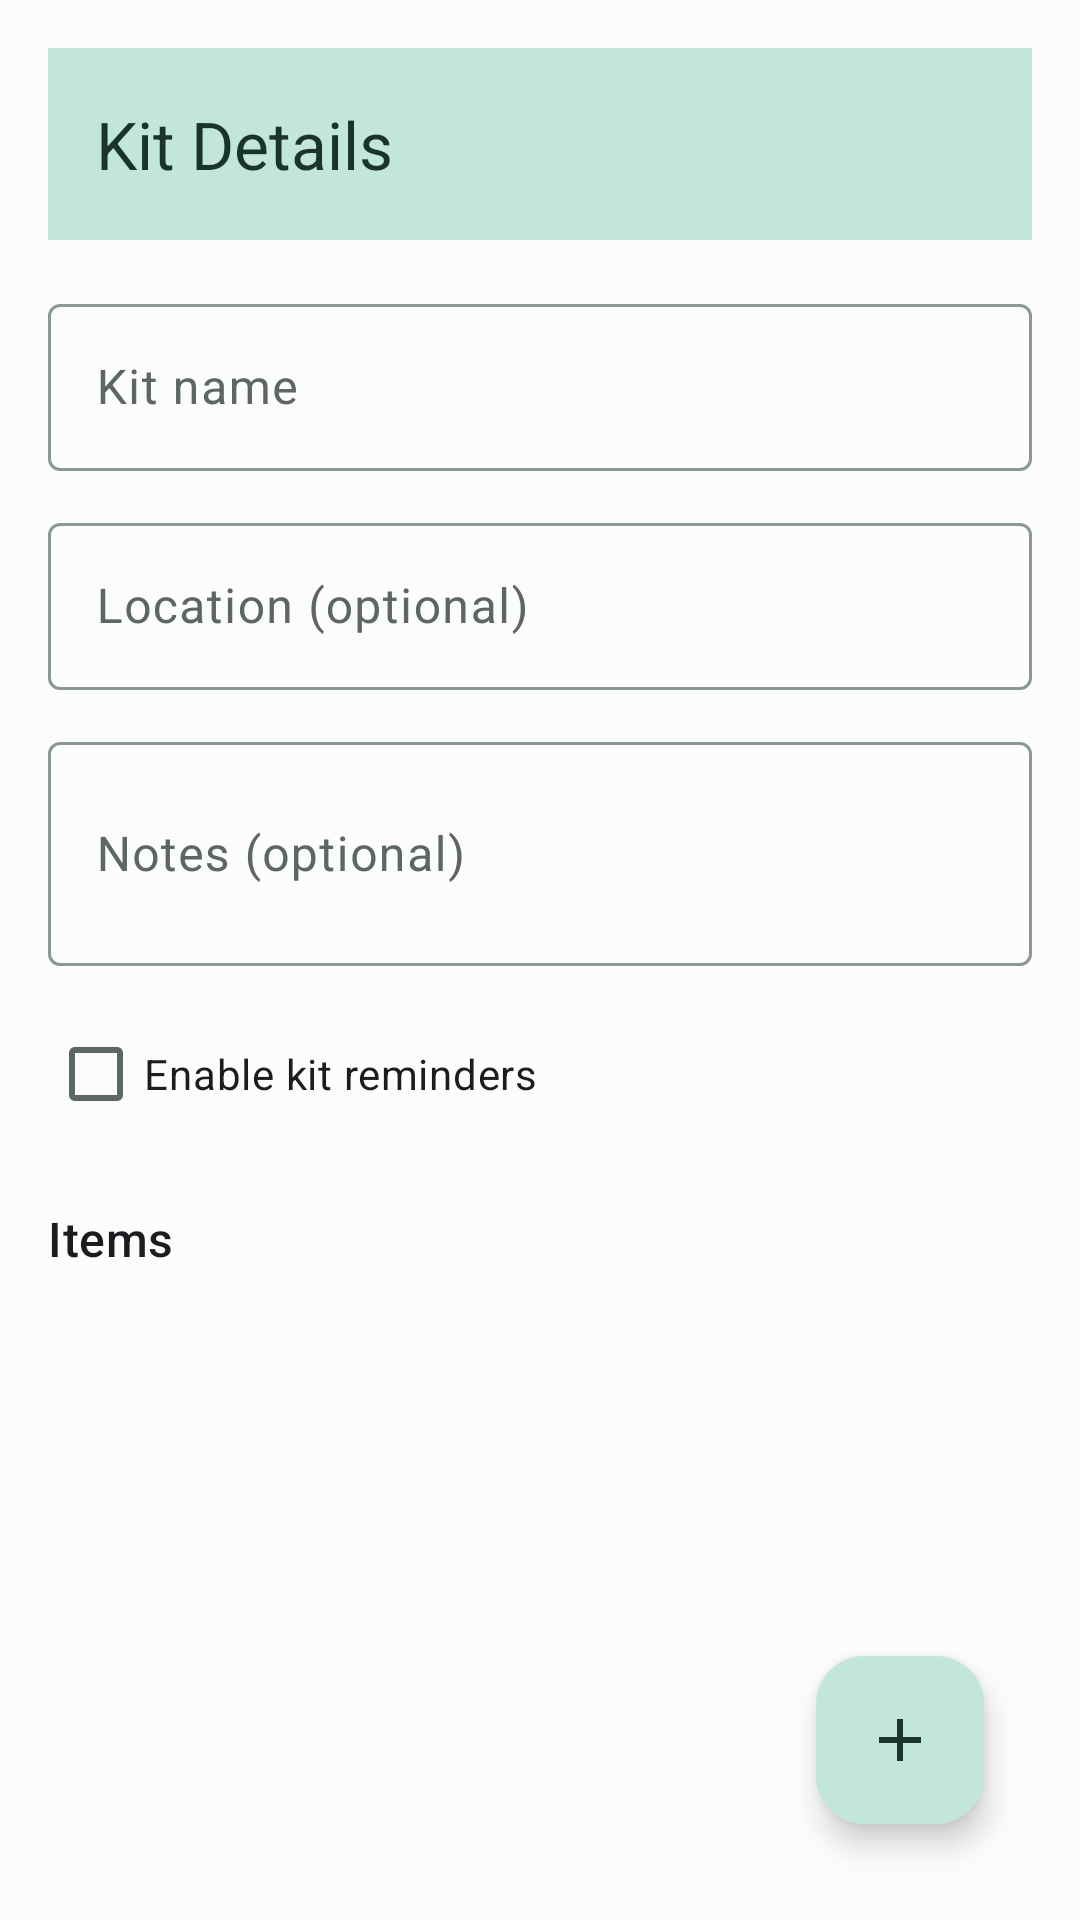

Layout XML and referenced resources for this Android screen:
<!-- AndroidManifest.xml: application theme Theme.EmergencyPreparednessManager -->
<!-- res/layout/activity_kit_details.xml -->
<?xml version="1.0" encoding="utf-8"?>
<androidx.core.widget.NestedScrollView
    xmlns:android="http://schemas.android.com/apk/res/android"
    xmlns:app="http://schemas.android.com/apk/res-auto"
    xmlns:tools="http://schemas.android.com/tools"
    android:id="@+id/main"
    android:layout_width="match_parent"
    android:layout_height="match_parent"
    android:background="?attr/colorSurface"
    android:fillViewport="true"
    tools:context=".UI.activities.KitDetailsActivity">
    
    <androidx.constraintlayout.widget.ConstraintLayout
        android:layout_width="match_parent"
        android:layout_height="wrap_content"
        android:padding="16dp">
        
        <com.google.android.material.appbar.MaterialToolbar
            android:id="@+id/toolbar"
            android:layout_width="0dp"
            android:layout_height="?attr/actionBarSize"
            android:background="?attr/colorPrimaryContainer"
            android:elevation="4dp"
            app:title="@string/kit_details"
            app:titleTextColor="?attr/colorOnPrimaryContainer"
            app:layout_constraintTop_toTopOf="parent"
            app:layout_constraintStart_toStartOf="parent"
            app:layout_constraintEnd_toEndOf="parent" />

        <com.google.android.material.textfield.TextInputLayout
            android:id="@+id/kitNameLayout"
            android:layout_width="0dp"
            android:layout_height="wrap_content"
            android:layout_marginTop="16dp"
            app:layout_constraintTop_toBottomOf="@+id/toolbar"
            app:layout_constraintStart_toStartOf="parent"
            app:layout_constraintEnd_toEndOf="parent">


            <com.google.android.material.textfield.TextInputEditText
                android:id="@+id/kitNameText"
                android:layout_width="match_parent"
                android:layout_height="wrap_content"
                android:hint="@string/kit_name_2" />
        </com.google.android.material.textfield.TextInputLayout>

        <com.google.android.material.textfield.TextInputLayout
            android:id="@+id/locationLayout"
            android:layout_width="0dp"
            android:layout_height="wrap_content"
            android:layout_marginTop="12dp"
            app:layout_constraintTop_toBottomOf="@+id/kitNameLayout"
            app:layout_constraintStart_toStartOf="parent"
            app:layout_constraintEnd_toEndOf="parent">
            
            <com.google.android.material.textfield.TextInputEditText
                android:id="@+id/locationText"
                android:layout_width="match_parent"
                android:layout_height="wrap_content"
                android:hint="@string/location_optional" />
        </com.google.android.material.textfield.TextInputLayout>
        
        <com.google.android.material.textfield.TextInputLayout
            android:id="@+id/notesLayout"
            android:layout_width="0dp"
            android:layout_height="wrap_content"
            android:layout_marginTop="12dp"
            app:layout_constraintTop_toBottomOf="@id/locationLayout"
            app:layout_constraintStart_toStartOf="parent"
            app:layout_constraintEnd_toEndOf="parent">
            
            <com.google.android.material.textfield.TextInputEditText
                android:id="@+id/notesText"
                android:layout_width="match_parent"
                android:layout_height="wrap_content"
                android:hint="@string/notes_optional"
                android:minLines="2" />
        </com.google.android.material.textfield.TextInputLayout>
        
        <com.google.android.material.checkbox.MaterialCheckBox
            android:id="@+id/kitNotifyCheckbox"
            android:layout_width="0dp"
            android:layout_height="wrap_content"
            android:layout_marginTop="12dp"
            android:text="@string/enable_kit_notifications"
            app:layout_constraintTop_toBottomOf="@+id/notesLayout"
            app:layout_constraintStart_toStartOf="parent"
            app:layout_constraintEnd_toEndOf="parent" />
        
        <LinearLayout
            android:id="@+id/kitNotificationTimeLayout"
            android:layout_width="0dp"
            android:layout_height="wrap_content"
            android:layout_marginTop="8dp"
            android:orientation="vertical"
            android:visibility="gone"
            app:layout_constraintTop_toBottomOf="@+id/kitNotifyCheckbox"
            app:layout_constraintStart_toStartOf="parent"
            app:layout_constraintEnd_toEndOf="parent">
            
            <com.google.android.material.textfield.TextInputLayout
                android:layout_width="match_parent"
                android:layout_height="wrap_content">
                
                <com.google.android.material.textfield.TextInputEditText
                    android:id="@+id/kitNotificationTimeText"
                    android:layout_width="match_parent"
                    android:layout_height="wrap_content"
                    android:focusable="false"
                    android:hint="@string/notification_time" />
            </com.google.android.material.textfield.TextInputLayout>
        </LinearLayout>
        
        <com.google.android.material.textview.MaterialTextView
            android:id="@+id/itemsHeader"
            android:layout_width="0dp"
            android:layout_height="wrap_content"
            android:layout_marginTop="20dp"
            android:text="@string/items"
            android:textAppearance="?attr/textAppearanceTitleMedium"
            app:layout_constraintTop_toBottomOf="@+id/kitNotificationTimeLayout"
            app:layout_constraintStart_toStartOf="parent"
            app:layout_constraintEnd_toEndOf="parent" />
        
        <com.google.android.material.textview.MaterialTextView
            android:id="@+id/emptyItemsText"
            android:layout_width="0dp"
            android:layout_height="wrap_content"
            android:layout_marginTop="8dp"
            android:text="@string/no_items_in_kit"
            android:textAppearance="?attr/textAppearanceBodyMedium"
            android:textColor="?attr/colorOnSurfaceVariant"
            android:visibility="gone"
            app:layout_constraintTop_toBottomOf="@id/itemsHeader"
            app:layout_constraintStart_toStartOf="parent"
            app:layout_constraintEnd_toEndOf="parent"
            tools:visibility="visible" />
        
        <androidx.recyclerview.widget.RecyclerView
            android:id="@+id/kitItemsRecyclerView"
            android:layout_width="0dp"
            android:layout_height="wrap_content"
            android:layout_marginTop="8dp"
            android:nestedScrollingEnabled="false"
            app:layout_constraintTop_toBottomOf="@+id/itemsHeader"
            app:layout_constraintStart_toStartOf="parent"
            app:layout_constraintEnd_toEndOf="parent"
            tools:listitem="@layout/kit_item_list_item" />

        <com.google.android.material.floatingactionbutton.FloatingActionButton
            android:id="@+id/addKitItemFab"
            android:layout_width="wrap_content"
            android:layout_height="wrap_content"
            android:contentDescription="@string/add_item"
            android:layout_margin="16dp"
            app:srcCompat="@drawable/baseline_add_24"
            app:layout_constraintBottom_toBottomOf="parent"
            app:layout_constraintEnd_toEndOf="parent" />
        
    </androidx.constraintlayout.widget.ConstraintLayout>
</androidx.core.widget.NestedScrollView>
<!-- res/layout/kit_item_list_item.xml (included above) -->
<?xml version="1.0" encoding="utf-8"?>
<com.google.android.material.card.MaterialCardView
  xmlns:android="http://schemas.android.com/apk/res/android"
  xmlns:app="http://schemas.android.com/apk/res-auto"
  xmlns:tools="http://schemas.android.com/tools"
  android:id="@+id/cardRoot"
  android:layout_width="match_parent"
  android:layout_height="wrap_content"
  android:layout_marginVertical="4dp"
  android:clickable="true"
  android:focusable="true"
  android:foreground="?attr/selectableItemBackground"
  app:cardBackgroundColor="?attr/colorSurface"
  app:cardCornerRadius="12dp"
  app:cardElevation="2dp"
  app:shapeAppearanceOverlay="@style/ShapeAppearance.Material3.Corner.Medium">

  <androidx.constraintlayout.widget.ConstraintLayout
    android:layout_width="match_parent"
    android:layout_height="wrap_content"
    android:paddingTop="10dp"
    android:paddingBottom="10dp"
    android:paddingStart="12dp"
    android:paddingEnd="12dp">

    
    <com.google.android.material.textview.MaterialTextView
      android:id="@+id/itemNameText"
      android:layout_width="0dp"
      android:layout_height="wrap_content"
      android:text="@string/kit_item"
      android:textAppearance="?attr/textAppearanceTitleMedium"
      android:textColor="?attr/colorOnSurface"
      app:layout_constraintEnd_toStartOf="@+id/qtySummary"
      app:layout_constraintHorizontal_bias="0"
      app:layout_constraintStart_toStartOf="parent"
      app:layout_constraintTop_toTopOf="parent"
      tools:text="Water" />

    
    <com.google.android.material.textview.MaterialTextView
      android:id="@+id/qtySummary"
      android:layout_width="wrap_content"
      android:layout_height="wrap_content"
      android:contentDescription="@string/quantity"
      android:textAppearance="?attr/textAppearanceLabelLarge"
      android:textColor="?attr/colorOnSurfaceVariant"
      app:layout_constraintEnd_toEndOf="parent"
      app:layout_constraintTop_toTopOf="parent"
      tools:text="Qty: 3" />

    
    <com.google.android.material.textview.MaterialTextView
      android:id="@+id/itemMetaText"
      android:layout_width="0dp"
      android:layout_height="wrap_content"
      android:layout_marginTop="4dp"
      android:text="@string/expiration_date"
      android:textAppearance="?attr/textAppearanceBodyMedium"
      android:textColor="?attr/colorOnSurfaceVariant"
      app:layout_constraintBottom_toBottomOf="parent"
      app:layout_constraintEnd_toStartOf="@+id/quantityControls"
      app:layout_constraintStart_toStartOf="parent"
      app:layout_constraintTop_toBottomOf="@+id/itemNameText"
      tools:text="Expires: 03/01/2026" />

    
    <LinearLayout
      android:id="@+id/quantityControls"
      android:layout_width="wrap_content"
      android:layout_height="wrap_content"
      android:gravity="center_vertical"
      android:orientation="horizontal"
      app:layout_constraintBottom_toBottomOf="@+id/itemMetaText"
      app:layout_constraintEnd_toEndOf="parent"
      app:layout_constraintTop_toTopOf="@+id/itemMetaText">

      <com.google.android.material.button.MaterialButton
        android:id="@+id/btnDecrement"
        style="@style/Widget.Material3.Button.IconButton"
        android:layout_width="wrap_content"
        android:layout_height="wrap_content"
        android:contentDescription="@string/decrease_quantity"
        app:icon="@drawable/baseline_remove_24"
        app:iconSize="20dp"
        app:iconTint="?attr/colorOnSurface" />

      <com.google.android.material.textview.MaterialTextView
        android:id="@+id/quantityText"
        android:layout_width="wrap_content"
        android:layout_height="wrap_content"
        android:layout_marginHorizontal="10dp"
        android:contentDescription="@string/quantity"
        android:textAppearance="?attr/textAppearanceTitleSmall"
        android:textColor="?attr/colorOnSurface"
        tools:text="3" />

      <com.google.android.material.button.MaterialButton
        android:id="@+id/btnIncrement"
        style="@style/Widget.Material3.Button.IconButton"
        android:layout_width="wrap_content"
        android:layout_height="wrap_content"
        android:contentDescription="@string/increase_quantity"
        app:icon="@drawable/baseline_add_24"
        app:iconSize="20dp"
        app:iconTint="?attr/colorOnSurface" />

    </LinearLayout>

  </androidx.constraintlayout.widget.ConstraintLayout>
</com.google.android.material.card.MaterialCardView>
<!-- resources referenced by this layout -->
<resources>
  <!-- drawable baseline_add_24 (drawable) -->
  <vector xmlns:android="http://schemas.android.com/apk/res/android"
    android:height="24dp"
    android:tint="#000000"
    android:viewportHeight="24"
    android:viewportWidth="24"
    android:width="24dp">
  
    <path
      android:fillColor="@android:color/white"
      android:pathData="M19,13h-6v6h-2v-6H5v-2h6V5h2v6h6v2z" />
  
  </vector>
  <!-- drawable baseline_remove_24 (drawable) -->
  <vector xmlns:android="http://schemas.android.com/apk/res/android"
    android:height="24dp"
    android:tint="#000000"
    android:viewportHeight="24"
    android:viewportWidth="24"
    android:width="24dp">
  
    <path
      android:fillColor="@android:color/white"
      android:pathData="M19,13H5v-2h14v2z" />
  
  </vector>
  <string name="add_item">Add Item</string>
  <string name="decrease_quantity">Decrease quantity</string>
  <string name="enable_kit_notifications">Enable kit reminders</string>
  <string name="expiration_date">Expiration Date</string>
  <string name="increase_quantity">Increase quantity</string>
  <string name="items">Items</string>
  <string name="kit_details">Kit Details</string>
  <string name="kit_item">Kit item</string>
  <string name="kit_name_2">Kit name</string>
  <string name="location_optional">Location (optional)</string>
  <string name="no_items_in_kit">No items in this kit yet.</string>
  <string name="notes_optional">Notes (optional)</string>
  <string name="quantity">Quantity</string>
  <style name="Theme.EmergencyPreparednessManager" parent="Base.Theme.EmergencyPreparednessManager" />
  <color name="primary">#2F5D50</color>
  <color name="onPrimary">#FFFFFF</color>
  <color name="primaryContainer">#C2E6DB</color>
  <color name="onPrimaryContainer">#1A332C</color>
  <color name="secondary">#6B705C</color>
  <color name="onSecondary">#FFFFFF</color>
  <color name="secondaryContainer">#E3E6D8</color>
  <color name="onSecondaryContainer">#31332A</color>
  <color name="tertiary">#C2A878</color>
  <color name="onTertiary">#FFFFFF</color>
  <color name="tertiaryContainer">#E6DCCA</color>
  <color name="onTertiaryContainer">#332C20</color>
  <color name="error">#B00020</color>
  <color name="onError">#FFFFFF</color>
  <color name="errorContainer">#E69DAA</color>
  <color name="onErrorContainer">#330009</color>
  <color name="background">#fcfcfc</color>
  <color name="onBackground">#323333</color>
  <color name="surface">#fcfcfc</color>
  <color name="onSurface">#323333</color>
  <color name="surfaceVariant">#dee6e3</color>
  <color name="onSurfaceVariant">#5c6663</color>
  <color name="outline">#8a9995</color>
</resources>
